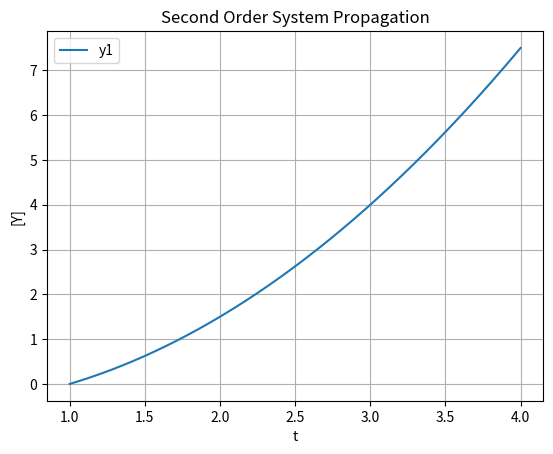

Python code for this plot:
import numpy as np
import matplotlib.pyplot as plt


# Runge-Kutta (RK4) Numerical Integration for System of First-Order Differential Equations


def ode_system(_t, _y):
    """
    system of first order differential equations
    _t: discrete time step value
    _y: state vector [y1, y2]
    """
    return np.array([_t])


def rk4(func, tk, _yk, _dt=0.01, **kwargs):
    """
    single-step fourth-order numerical integration (RK4) method
    func: system of first order ODEs
    tk: current time step
    _yk: current state vector [y1, y2, y3, ...]
    _dt: discrete time step size
    **kwargs: additional parameters for ODE system
    returns: y evaluated at time k+1
    """

    # evaluate derivative at several stages within time interval

    # f1, f2, f3 and f4 are all arrays containing all RK4 parameters
    # for y1, y2, ... , yN
    f1 = func(tk, _yk, **kwargs) 
    f2 = func(tk + _dt / 2, _yk + (f1 * (_dt / 2)), **kwargs)
    f3 = func(tk + _dt / 2, _yk + (f2 * (_dt / 2)), **kwargs)
    f4 = func(tk + _dt, _yk + (f3 * _dt), **kwargs)

    # return an average of the derivative over tk, tk + dt
    return _yk + (_dt / 6) * (f1 + (2 * f2) + (2 * f3) + f4)


# ==============================================================
# simulation harness

dt = 0.01
time = np.arange(1.0, 4.0 + dt, dt)

# second order system initial conditions [y1, y2] at t = 1
y0 = np.array([0])

# ==============================================================
# propagate state

# simulation results
state_history = []

# initialize yk
yk = y0

# intialize time
t = 0

# approximate y at time t
for t in time:
    state_history.append(yk)
    yk = rk4(ode_system, t, yk, dt)

# convert list to numpy array
state_history = np.array(state_history)

print(f'y evaluated at time t = {t} seconds: {yk[0]}')

# ==============================================================
# plot history

fig, ax = plt.subplots()
ax.plot(time, state_history[:, 0])
# ax.plot(time, state_history[:, 1])
ax.set(xlabel='t', ylabel='[Y]', title='Second Order System Propagation')
plt.legend(['y1', 'y2'])
ax.grid()
plt.show()
